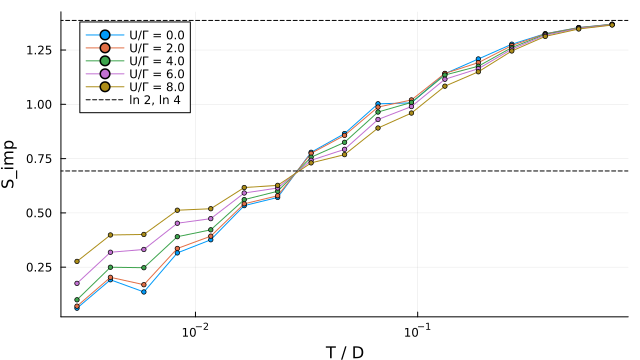

Data behind this chart, as committed beside it:
# pinax figure data — xlabel=T / D ylabe…
series, x, y
U/Γ = 0.0, 0.75, 1.369
U/Γ = 0.0, 0.5303, 1.354
U/Γ = 0.0, 0.375, 1.325
U/Γ = 0.0, 0.2652, 1.277
U/Γ = 0.0, 0.1875, 1.209
U/Γ = 0.0, 0.1326, 1.141
U/Γ = 0.0, 0.09375, 1.007
U/Γ = 0.0, 0.06629, 1.002
U/Γ = 0.0, 0.04688, 0.8652
U/Γ = 0.0, 0.03315, 0.7791
U/Γ = 0.0, 0.02344, 0.5713
U/Γ = 0.0, 0.01657, 0.5335
U/Γ = 0.0, 0.01172, 0.3763
U/Γ = 0.0, 0.008286, 0.3158
U/Γ = 0.0, 0.005859, 0.1359
U/Γ = 0.0, 0.004143, 0.192
U/Γ = 0.0, 0.00293, 0.06118
U/Γ = 2.0, 0.75, 1.369
U/Γ = 2.0, 0.5303, 1.353
U/Γ = 2.0, 0.375, 1.325
U/Γ = 2.0, 0.2652, 1.271
U/Γ = 2.0, 0.1875, 1.192
U/Γ = 2.0, 0.1326, 1.142
U/Γ = 2.0, 0.09375, 1.02
U/Γ = 2.0, 0.06629, 0.9874
U/Γ = 2.0, 0.04688, 0.8571
U/Γ = 2.0, 0.03315, 0.7745
U/Γ = 2.0, 0.02344, 0.579
U/Γ = 2.0, 0.01657, 0.542
U/Γ = 2.0, 0.01172, 0.3929
U/Γ = 2.0, 0.008286, 0.3362
U/Γ = 2.0, 0.005859, 0.1692
U/Γ = 2.0, 0.004143, 0.2032
U/Γ = 2.0, 0.00293, 0.07048
U/Γ = 4.0, 0.75, 1.368
U/Γ = 4.0, 0.5303, 1.352
U/Γ = 4.0, 0.375, 1.322
U/Γ = 4.0, 0.2652, 1.262
U/Γ = 4.0, 0.1875, 1.176
U/Γ = 4.0, 0.1326, 1.135
U/Γ = 4.0, 0.09375, 1.009
U/Γ = 4.0, 0.06629, 0.9645
U/Γ = 4.0, 0.04688, 0.825
U/Γ = 4.0, 0.03315, 0.7564
U/Γ = 4.0, 0.02344, 0.5997
U/Γ = 4.0, 0.01657, 0.5611
U/Γ = 4.0, 0.01172, 0.422
U/Γ = 4.0, 0.008286, 0.3904
U/Γ = 4.0, 0.005859, 0.2476
U/Γ = 4.0, 0.004143, 0.2497
U/Γ = 4.0, 0.00293, 0.09973
U/Γ = 6.0, 0.75, 1.367
U/Γ = 6.0, 0.5303, 1.35
U/Γ = 6.0, 0.375, 1.318
U/Γ = 6.0, 0.2652, 1.254
U/Γ = 6.0, 0.1875, 1.164
U/Γ = 6.0, 0.1326, 1.115
U/Γ = 6.0, 0.09375, 0.9898
U/Γ = 6.0, 0.06629, 0.9302
... 32 more rows
